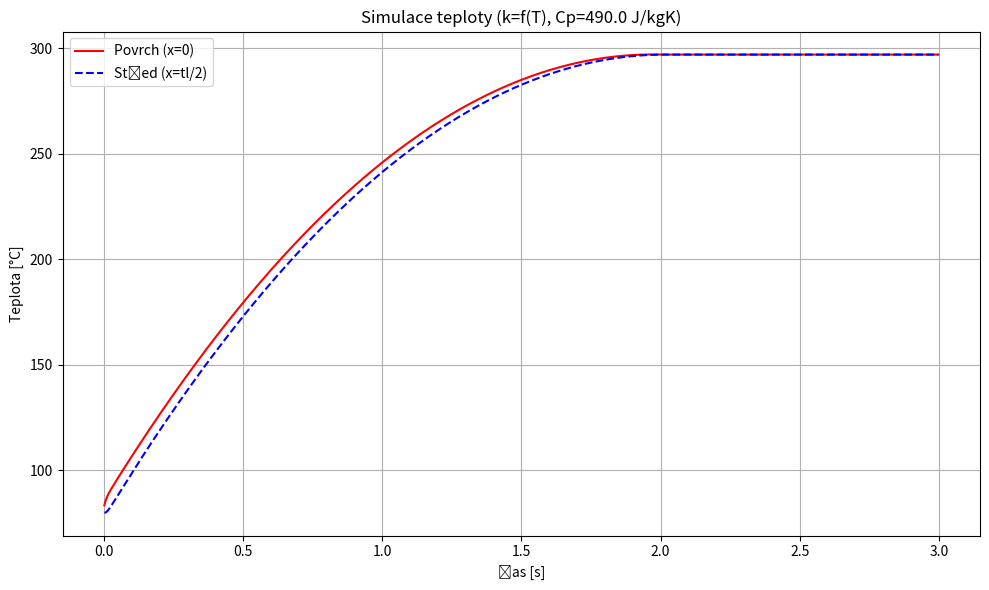

Write the Python code that produced this figure.
import numpy as np
import matplotlib.pyplot as plt

# --- 1. DEFINICE MATERIÁLOVÝCH VLASTNOSTÍ ---

# Fixní tepelná kapacita (změna dle zadání)
c_p_ocel = 490.0  # [J/kg.K] - Průměrná hodnota pro ocel
rho_ocel = 7850.0 # [kg/m3]  - Hustota

def get_steel_k(T_celsius):
    """
    Vrací pouze tepelnou vodivost k [W/m.K], která se mění s teplotou.
    """
    T = np.clip(T_celsius, 20.0, 1000.0)
    
    # Tepelná vodivost k [W/m.K] (Klesá s teplotou)
    # 20°C -> 53.4 W/mK, vyšší teplota -> nižší vodivost
    k = 54.0 - 0.028 * T
    
    return k

# --- 2. KONSTANTY PRO VÝPOČET BETA A GEOMETRIE ---

# Referenční vodivost pro výpočet Bety (při 70°C)
k_s_ref = get_steel_k(70.0)

# Materiál: Třecí obložení (Konstanty)
rho_f = 2500.0
c_f = 1000.0
k_f = 0.2

# Výpočet Beta (Statický odhad rozdělení tepla)
# Nyní používáme fixní c_p_ocel
b_steel = np.sqrt(k_s_ref * rho_ocel * c_p_ocel)
b_fric = np.sqrt(k_f * rho_f * c_f)
beta = b_steel / (b_steel + b_fric)

print(f"Koeficient Beta (podíl tepla do oceli): {beta:.3f}")

# --- 3. GEOMETRIE A VÝKON ---

# Rozměry spojky
r_out = 0.124         # [m]
r_in = 0.0875         # [m]
tloustka_oceli = 0.002 # [m]

# Počáteční teplota
T_start = 80.0        # [°C]

# Výpočet PLOCHY
S_celkova = np.pi * (r_out**2 - r_in**2)
S_friction = S_celkova  # 100% plochy

print(f"Celková plocha (S_friction): {S_friction*10000:.2f} cm2")

# Výkonové zatížení
P_mot_peak = 300000 # [W] 
n_pairs = 14          # Počet třecích kontaktů

# Tok tepla
q_nominal_peak = (P_mot_peak / n_pairs) / S_friction
q_max_input = q_nominal_peak * beta

print(f"Špičkový tok do oceli: {q_max_input/1e6:.2f} MW/m2")

# --- 4. SIMULACE (FDM 1D) ---

# Parametry cyklu
n_cyklu = 1
t_zab = 2.0
t_pauza = 1.0
t_cyklus = t_zab + t_pauza
t_total = n_cyklu * t_cyklus

# Diskretizace
L = tloustka_oceli / 2 
N = 50                 
dx = L / (N - 1)       

# Výpočet časového kroku dt (Stabilita)
# alpha = k / (rho * cp). 
# Použijeme maximální možné k (při 20°C) pro nejhorší případ stability.
k_max = get_steel_k(20.0)
alpha_max = k_max / (rho_ocel * c_p_ocel)
dt = 0.9 * (0.5 * dx**2 / alpha_max)

print(f"Časový krok dt: {dt:.6f} s")

# Inicializace polí
T = np.full(N, T_start)
T_new = np.copy(T)

# Pro grafy
cas_plot = []
T_surf_plot = []
T_core_plot = []

t = 0.0
step = 0

print("\nSpouštím simulaci (k=proměnné, cp=konstantní)...")

while t < t_total:
    t_local = t % t_cyklus
    
    # 1. Okrajová podmínka (Zdroj tepla - klesající rampa)
    if t_local <= t_zab:
        q_net = q_max_input * (1 - t_local / t_zab)
    else:
        q_net = 0.0

    # 2. AKTUALIZACE VLASTNOSTÍ MATERIÁLU
    # Získáme pouze vodivost k v závislosti na T
    k_vec = get_steel_k(T)
    
    # Vypočteme alpha (teplotní difuzivitu)
    # k se mění, rho a cp jsou fixní konstanty
    alpha_vec = k_vec / (rho_ocel * c_p_ocel)

    # 3. SOLVER (FDM)
    
    # Vnitřní uzly
    T_new[1:-1] = T[1:-1] + alpha_vec[1:-1] * dt / dx**2 * (T[2:] - 2*T[1:-1] + T[:-2])

    # Povrch (x=0)
    T_new[0] = T[0] + (dt / (rho_ocel * c_p_ocel * (dx/2))) * (q_net - k_vec[0] * (T[0] - T[1]) / dx)
    
    # Střed (x=L)
    T_new[-1] = T[-1] + alpha_vec[-1] * dt / dx**2 * (T[-2] - T[-1])

    # Update
    T[:] = T_new[:]
    t += dt
    step += 1

    if step % 200 == 0:
        cas_plot.append(t)
        T_surf_plot.append(T[0])
        T_core_plot.append(T[-1])

# --- 5. VYKRESLENÍ (Pouze Teplota) ---

plt.figure(figsize=(10, 6))
plt.plot(cas_plot, T_surf_plot, 'r-', label='Povrch (x=0)', linewidth=1.5)
plt.plot(cas_plot, T_core_plot, 'b--', label='Střed (x=tl/2)', linewidth=1.5)

plt.xlabel('Čas [s]')
plt.ylabel('Teplota [°C]')
plt.title(f'Simulace teploty (k=f(T), Cp={c_p_ocel} J/kgK)')
plt.legend()
plt.grid(True)

plt.tight_layout()
plt.show()